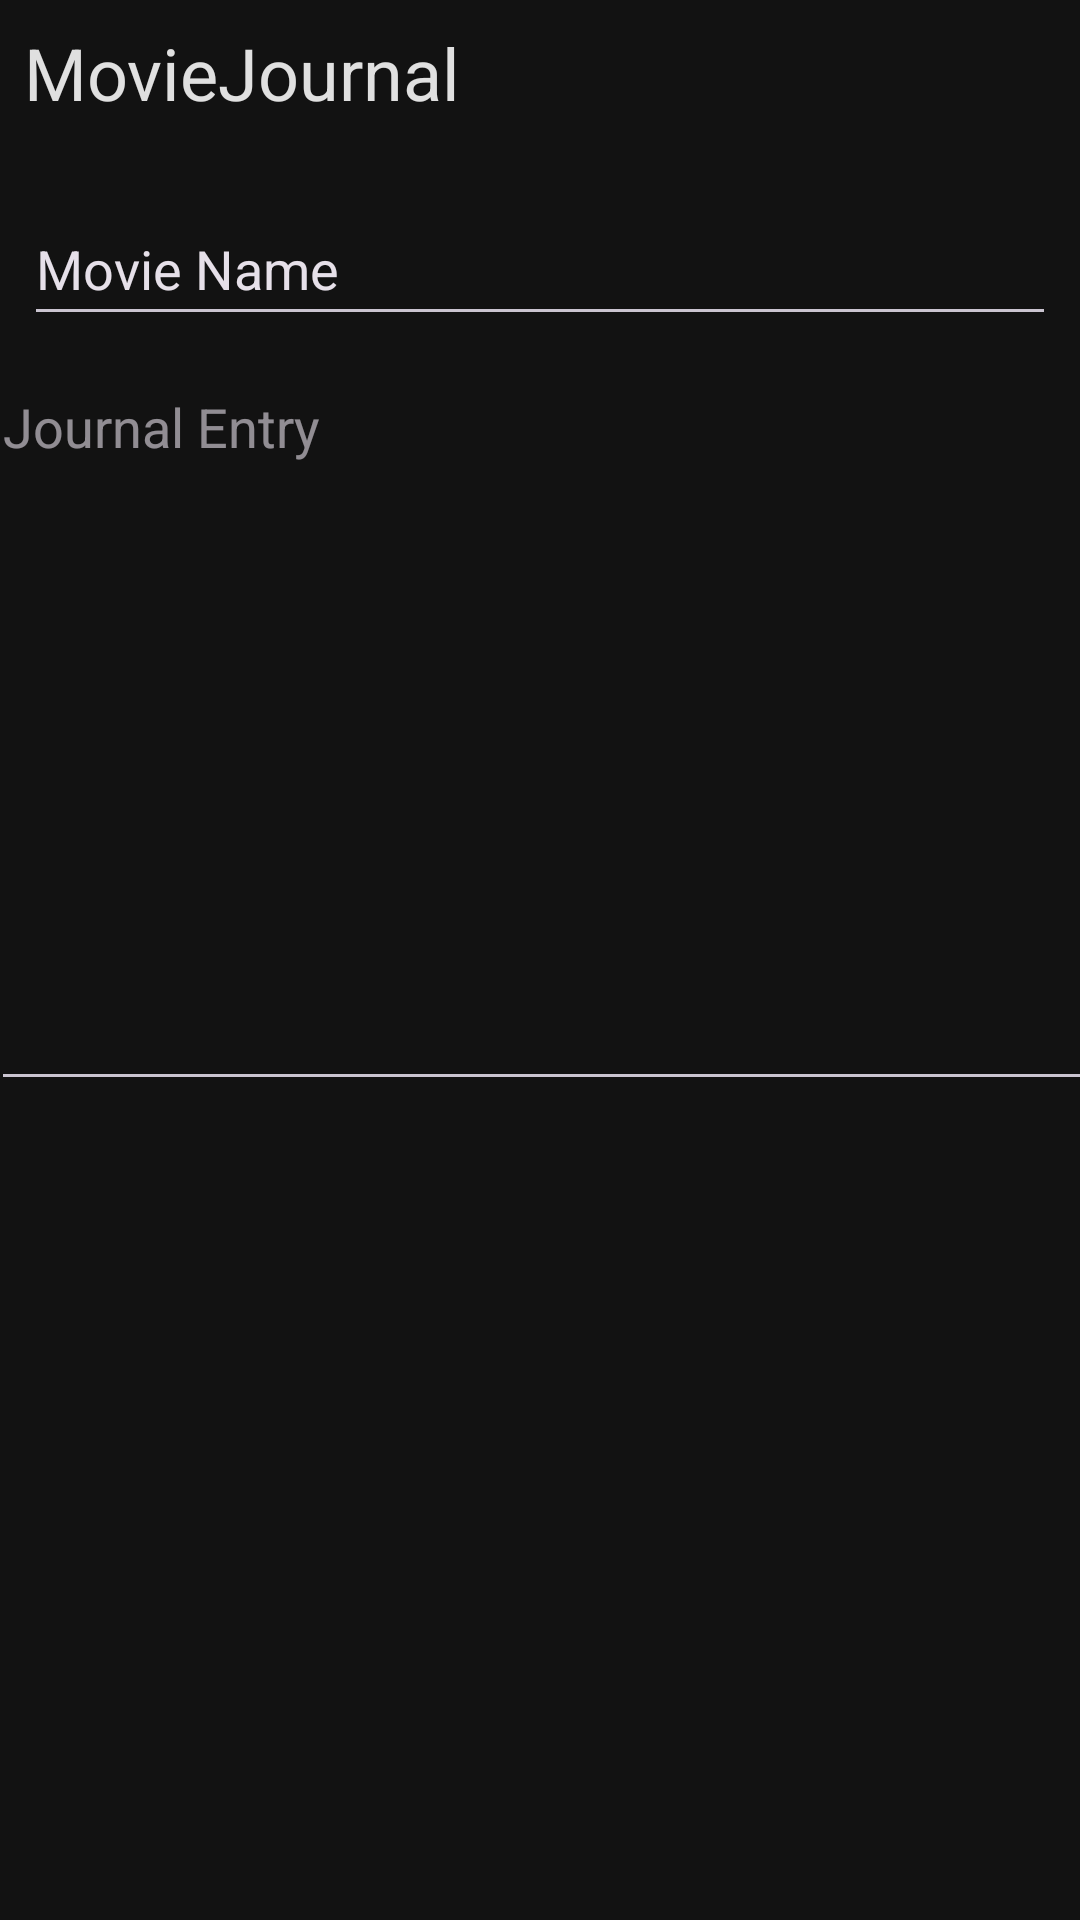

Android layout source for this screen:
<!-- AndroidManifest.xml: application theme Theme.MovieJournal -->
<!-- res/layout/activity_main.xml -->
<?xml version="1.0" encoding="utf-8"?>
<androidx.constraintlayout.widget.ConstraintLayout xmlns:android="http://schemas.android.com/apk/res/android"
    xmlns:app="http://schemas.android.com/apk/res-auto"
    xmlns:tools="http://schemas.android.com/tools"
    android:id="@+id/main"
    android:layout_width="match_parent"
    android:layout_height="match_parent"
    tools:context=".MainActivity">

    <EditText
        android:id="@+id/et_movieName"
        android:layout_width="0dp"
        android:layout_height="48dp"
        android:layout_marginStart="8dp"
        android:layout_marginTop="8dp"
        android:layout_marginEnd="8dp"
        android:ems="10"
        android:hint="@string/movieName"
        android:inputType="text"
        android:text="@string/movieName"
        app:layout_constraintEnd_toEndOf="parent"
        app:layout_constraintHorizontal_bias="0.0"
        app:layout_constraintStart_toStartOf="parent"
        app:layout_constraintTop_toBottomOf="@+id/tv_title" />

    <Button
        android:id="@+id/btn_newEntry"
        android:layout_width="150dp"
        android:layout_height="75dp"
        android:layout_marginStart="16dp"
        android:layout_marginTop="8dp"
        android:layout_marginBottom="16dp"
        android:text="New Entry"
        app:layout_constraintBottom_toBottomOf="parent"
        app:layout_constraintStart_toStartOf="parent"
        app:layout_constraintTop_toBottomOf="@+id/lv_previousEntries" />

    <TextView
        android:id="@+id/tv_title"
        android:layout_width="0dp"
        android:layout_height="48dp"
        android:layout_marginStart="8dp"
        android:layout_marginTop="8dp"
        android:layout_marginEnd="8dp"
        android:text="@string/app_name"
        android:textAppearance="@style/TextAppearance.AppCompat.Large"
        android:textSize="24sp"
        app:layout_constraintEnd_toEndOf="parent"
        app:layout_constraintHorizontal_bias="1.0"
        app:layout_constraintStart_toStartOf="parent"
        app:layout_constraintTop_toTopOf="parent" />

    <EditText
        android:id="@+id/mlt_movieJournalEntry"
        android:layout_width="367dp"
        android:layout_height="247dp"
        android:layout_marginStart="8dp"
        android:layout_marginTop="8dp"
        android:layout_marginEnd="8dp"
        android:ems="10"
        android:gravity="start|top"
        android:hint="@string/movieJournalEntry"
        android:inputType="textMultiLine"
        app:layout_constraintEnd_toEndOf="parent"
        app:layout_constraintStart_toStartOf="parent"
        app:layout_constraintTop_toBottomOf="@+id/et_movieName" />

    <Button
        android:id="@+id/btn_showEntries"
        android:layout_width="150dp"
        android:layout_height="75dp"
        android:layout_marginTop="8dp"
        android:layout_marginEnd="16dp"
        android:layout_marginBottom="16dp"
        android:text="Show Entries"
        app:layout_constraintBottom_toBottomOf="parent"
        app:layout_constraintEnd_toEndOf="parent"
        app:layout_constraintTop_toBottomOf="@+id/lv_previousEntries" />

    <ListView
        android:id="@+id/lv_previousEntries"
        android:layout_width="360dp"
        android:layout_height="250dp"
        android:layout_marginStart="8dp"
        android:layout_marginTop="8dp"
        android:layout_marginEnd="8dp"
        app:layout_constraintEnd_toEndOf="parent"
        app:layout_constraintStart_toStartOf="parent"
        app:layout_constraintTop_toBottomOf="@+id/mlt_movieJournalEntry" />

</androidx.constraintlayout.widget.ConstraintLayout>
<!-- resources referenced by this layout -->
<resources>
  <string name="app_name">MovieJournal</string>
  <string name="movieJournalEntry">Journal Entry</string>
  <string name="movieName">Movie Name</string>
  <style name="Theme.MovieJournal" parent="Theme.Material3.Dark.NoActionBar">
          <item name="colorPrimary">#00BCD4</item>  
          <item name="colorPrimaryVariant">#008BA3</item>  
          <item name="colorOnPrimary">#121212</item>  
          <item name="colorSecondary">#00ACC1</item>  
          <item name="android:colorBackground">#121212</item>  
          <item name="android:windowBackground">#121212</item>
          <item name="android:textColor">#E0E0E0</item>  
      </style>
</resources>
